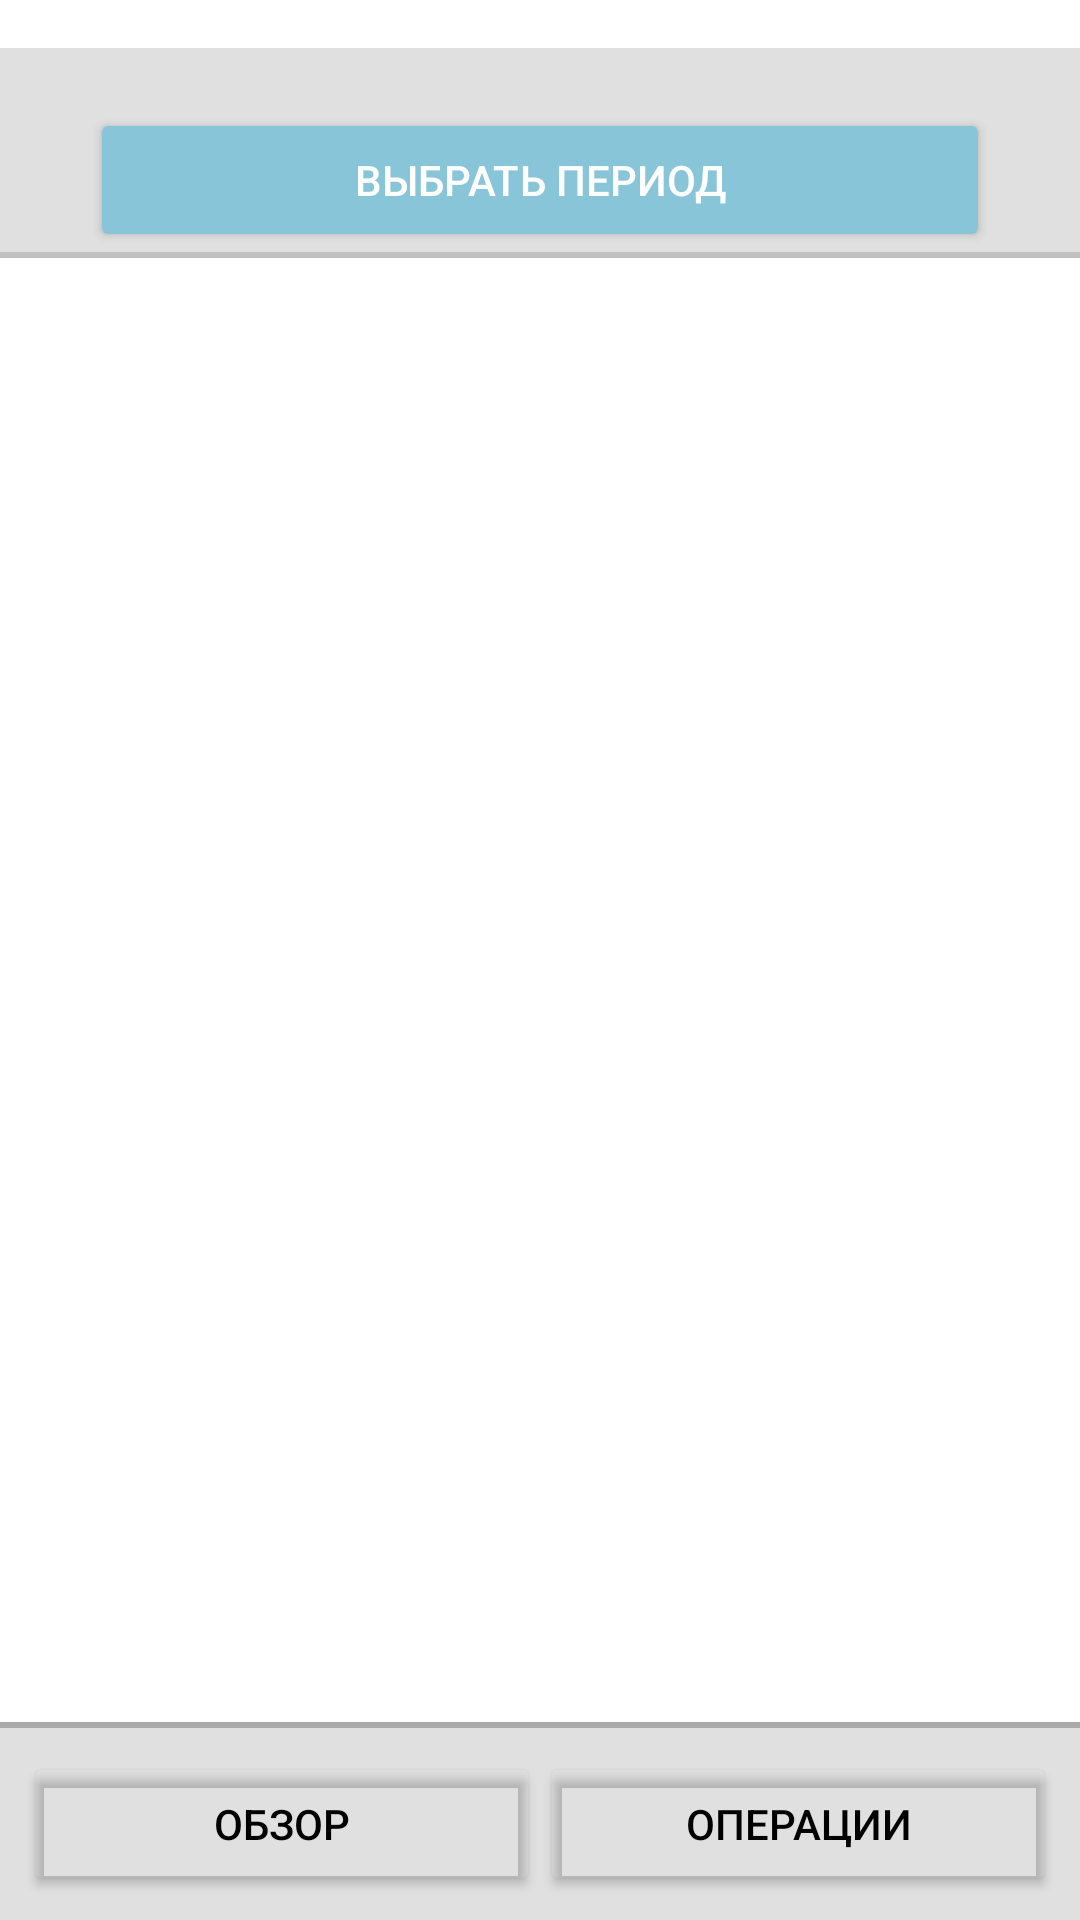

Layout XML and referenced resources for this Android screen:
<!-- AndroidManifest.xml: application theme Theme.FinanceManagerApp -->
<!-- res/layout/activity_main_new.xml -->
<?xml version="1.0" encoding="utf-8"?>
<androidx.constraintlayout.widget.ConstraintLayout xmlns:android="http://schemas.android.com/apk/res/android"
    xmlns:app="http://schemas.android.com/apk/res-auto"
    xmlns:tools="http://schemas.android.com/tools"
    android:id="@+id/main"
    android:layout_width="match_parent"
    android:layout_height="match_parent"
    tools:context=".MainActivity"
    android:background="@android:color/white">

    <LinearLayout
        android:id="@+id/header"
        android:layout_width="match_parent"
        android:layout_height="70dp"
        android:orientation="vertical"
        android:gravity="bottom|center"
        android:layout_marginTop="16dp"
        android:background="#E0E0E0"
    app:layout_constraintTop_toTopOf="parent"
    app:layout_constraintStart_toStartOf="parent"
    app:layout_constraintEnd_toEndOf="parent">

    <Button
        android:id="@+id/select_period_button"
        android:layout_width="300dp"
        android:layout_height="wrap_content"
        android:text="Выбрать период"
        android:backgroundTint="@color/select_period_color"
    android:textColor="@android:color/white"/>

    <View
        android:layout_width="match_parent"
        android:layout_height="2dp"
        android:background="#c0c0c0"
        app:layout_constraintBottom_toBottomOf="parent"/>
</LinearLayout>

<androidx.fragment.app.FragmentContainerView
android:id="@+id/fragment_container_view"
android:layout_width="0dp"
android:layout_height="0dp"
app:layout_constraintBottom_toTopOf="@id/navigation_bar"
app:layout_constraintTop_toBottomOf="@id/header"
app:layout_constraintStart_toStartOf="parent"
app:layout_constraintEnd_toEndOf="parent"/>

    
<LinearLayout
android:id="@+id/navigation_bar"
android:layout_width="match_parent"
android:layout_height="wrap_content"
android:orientation="vertical"
    android:background="#E0E0E0"
app:layout_constraintBottom_toBottomOf="parent">


<View
    android:layout_width="match_parent"
    android:layout_height="2dp"
    android:background="@android:color/darker_gray"/>

    <LinearLayout
        android:layout_width="match_parent"
        android:layout_height="wrap_content"
        android:orientation="horizontal"
        android:padding="8dp">

        <Button
            android:id="@+id/overview_button"
            android:layout_width="0dp"
            android:layout_height="wrap_content"
            android:layout_weight="1"
            android:text="Обзор"
            android:backgroundTint="@android:color/transparent"
            android:textColor="@color/black" />

        <Button
            android:id="@+id/operations_button"
            android:layout_width="0dp"
            android:layout_height="wrap_content"
            android:layout_weight="1"
            android:text="Операции"
            android:backgroundTint="@android:color/transparent"
            android:textColor="@color/black" />
    </LinearLayout>

</LinearLayout>

    </androidx.constraintlayout.widget.ConstraintLayout>
<!-- resources referenced by this layout -->
<resources>
  <color name="black">#FF000000</color>
  <color name="select_period_color">#89c5d9</color>
  <style name="Theme.FinanceManagerApp" parent="Base.Theme.FinanceManagerApp" />
  <style name="Base.Theme.FinanceManagerApp" parent="Theme.Material3.DayNight.NoActionBar">
          
          
      </style>
</resources>
